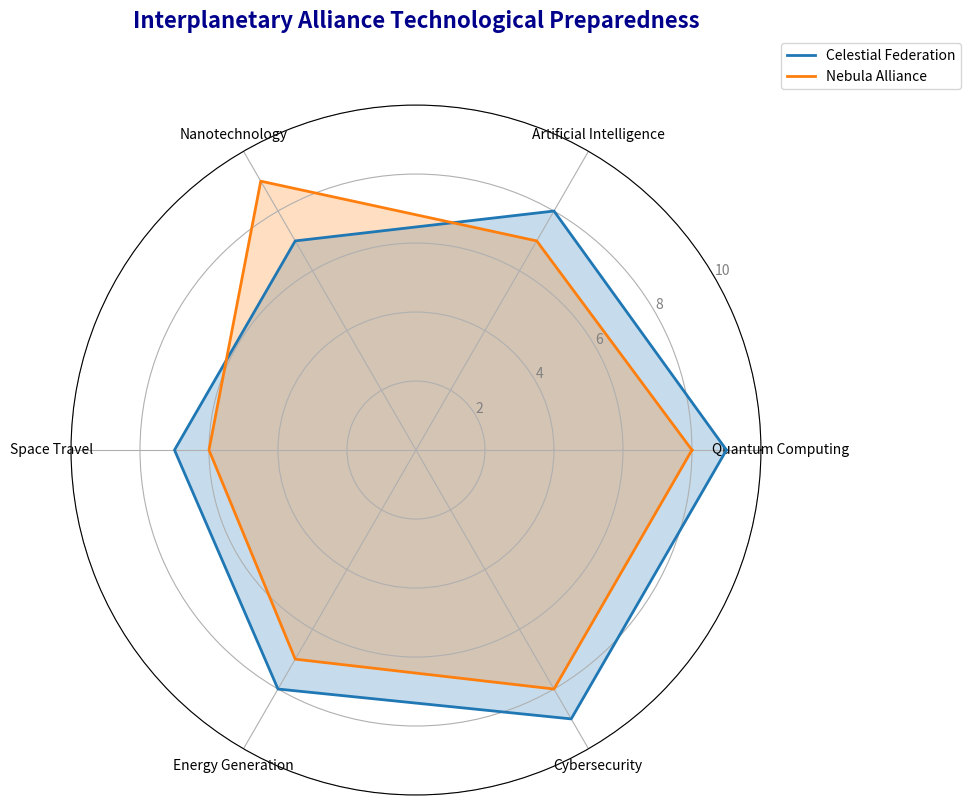

Python code for this plot:
import numpy as np
import matplotlib.pyplot as plt
from math import pi

# Define the technological domains
domains = [
    'Quantum Computing', 'Artificial Intelligence', 'Nanotechnology',
    'Space Travel', 'Energy Generation', 'Cybersecurity'
]

# Data representing the capabilities of different civilizations (on a scale of 1 to 10)
civilization_1 = [9, 8, 7, 7, 8, 9]  # Celestial Federation
civilization_3 = [8, 7, 9, 6, 7, 8]  # Nebula Alliance

# Combine data
data = np.vstack([civilization_1, civilization_3])

# Civilization names for the legend
civilizations = ['Celestial Federation', 'Nebula Alliance']

# Number of domains
num_domains = len(domains)

# Calculate angle for each domain
angles = np.linspace(0, 2 * np.pi, num_domains, endpoint=False).tolist()

# Function to create a radar chart
def create_radar_chart(ax, data, categories, labels):
    angles_with_closure = angles + angles[:1]
    for i, group in enumerate(data):
        values = np.append(group, group[0])
        ax.plot(angles_with_closure, values, linewidth=2, linestyle='solid', label=labels[i])
        ax.fill(angles_with_closure, values, alpha=0.25)
    plt.xticks(angles, categories, size=10)
    ax.set_rlabel_position(30)
    plt.yticks([2, 4, 6, 8, 10], ["2", "4", "6", "8", "10"], color="grey", size=10)
    plt.ylim(0, 10)

# Main function to set up plots
def main():
    fig, ax = plt.subplots(figsize=(10, 10), subplot_kw=dict(polar=True))

    create_radar_chart(ax, data, domains, civilizations)
    
    plt.title("Interplanetary Alliance Technological Preparedness", 
              size=16, color='darkblue', y=1.1, fontweight='bold')
    plt.legend(loc='upper right', bbox_to_anchor=(1.3, 1.1))

    plt.tight_layout()
    plt.show()

main()
